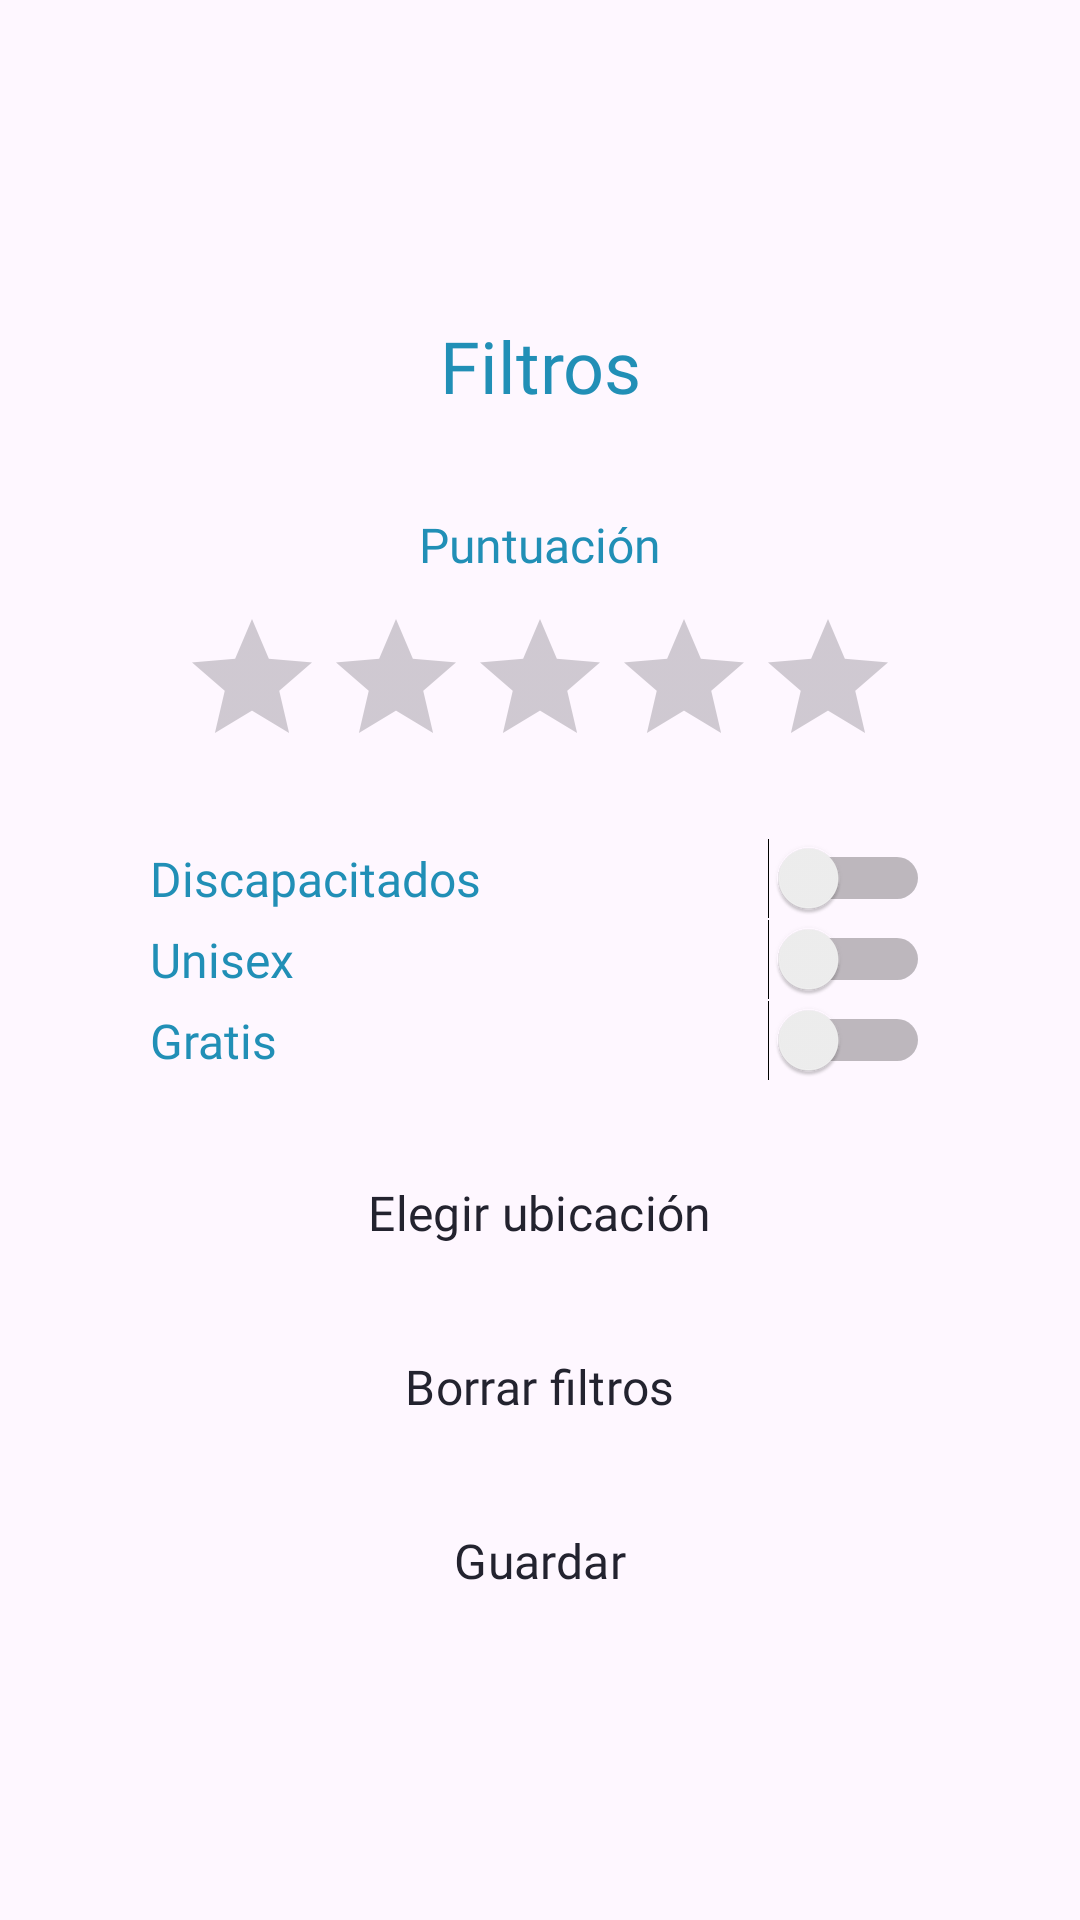

Write the Android layout XML for this screen, with the resource values it uses.
<!-- AndroidManifest.xml: application theme Theme.GoNow -->
<!-- res/layout/fragment_pop_up_filtros.xml -->
<?xml version="1.0" encoding="utf-8"?>
<LinearLayout xmlns:android="http://schemas.android.com/apk/res/android"
    android:layout_width="match_parent"
    android:layout_height="wrap_content"
    android:orientation="vertical"
    android:gravity="center">

    <TextView
        android:id="@+id/tituloFiltros"
        android:layout_marginTop="10dp"
        android:layout_marginBottom="5dp"
        android:layout_width="match_parent"
        android:layout_height="60dp"
        android:fontFamily="@font/poppinssemibold"
        android:text="@string/filtros"
        android:textAlignment="center"
        android:textColor="@color/secondary"
        android:textSize="24sp" />

    <TextView
        android:id="@+id/textViewPuntuacion"
        android:layout_width="match_parent"
        android:layout_height="wrap_content"
        android:fontFamily="@font/poppinsregular"
        android:layout_marginBottom="10dp"
        android:text="@string/puntuaci_n"
        android:textAlignment="center"
        android:textColor="@color/secondary"
        android:textSize="16sp" />


    <RatingBar
        android:id="@+id/ratingBar"
        android:layout_width="wrap_content"
        android:layout_height="wrap_content"
        android:layout_marginBottom="20dp"/>

    <Switch
        android:id="@+id/switchDiscapacitados"
        android:layout_width="260dp"
        android:layout_height="wrap_content"
        android:fontFamily="@font/poppinsregular"
        android:text="@string/discapacitados"
        android:textColor="@color/secondary"
        android:textSize="16sp" />

    <Switch
        android:id="@+id/switchUnisex"
        android:layout_width="260dp"
        android:layout_height="wrap_content"
        android:fontFamily="@font/poppinsregular"
        android:text="@string/unisex"
        android:textColor="@color/secondary"
        android:textSize="16sp" />

    <Switch
        android:id="@+id/switchGratis"
        android:layout_width="260dp"
        android:layout_height="wrap_content"
        android:fontFamily="@font/poppinsregular"
        android:text="@string/gratis"
        android:textColor="@color/secondary"
        android:textSize="16sp" />

    <Button
        android:id="@+id/botonUbicacion"
        style="@style/SecondaryButton"
        android:layout_width="211dp"
        android:layout_height="wrap_content"
        android:layout_marginTop="20dp"
        android:fontFamily="@font/poppinslight"
        android:text="@string/elegir_tipo_de_ubicaci_n"
        android:textColor="@color/oscuro"
        android:textSize="16sp" />


    <Button
        android:id="@+id/buttonBorrarFiltros"
        style="@style/SecondaryButton"
        android:layout_width="211dp"
        android:layout_height="wrap_content"
        android:layout_marginTop="10dp"
        android:textColor="@color/oscuro"
        android:fontFamily="@font/poppinslight"
        android:text="@string/borrar_filtros"
        android:textSize="16sp" />

    <Button
        android:id="@+id/buttonGuardarFiltros"
        style="@style/PrimaryButton"
        android:layout_width="215dp"
        android:layout_height="wrap_content"
        android:textColor="@color/oscuro"
        android:fontFamily="@font/poppinsregular"
        android:text="@string/guardar"
        android:layout_marginTop="10dp"
        android:textSize="16sp" />




</LinearLayout>
<!-- resources referenced by this layout -->
<resources>
  <color name="oscuro">#23232F</color>
  <color name="secondary">#218FB6</color>
  <string name="borrar_filtros">Borrar filtros</string>
  <string name="discapacitados">Discapacitados</string>
  <string name="elegir_tipo_de_ubicaci_n">Elegir ubicación</string>
  <string name="filtros">Filtros</string>
  <string name="gratis">Gratis</string>
  <string name="guardar">Guardar</string>
  <string name="puntuaci_n">Puntuación</string>
  <string name="unisex">Unisex</string>
  <style name="PrimaryButton" parent="Widget.Material3.Button">
          <item name="backgroundTint">@color/primary</item>
          <item name="android:textColor">@color/general</item>
          <item name="shapeAppearanceOverlay">@style/RoundedButton</item>
      </style>
  <style name="SecondaryButton" parent="Widget.Material3.Button">
          <item name="backgroundTint">@color/secondary</item>
          <item name="android:textColor">@color/general</item>
          <item name="shapeAppearanceOverlay">@style/RoundedButton</item>
      </style>
  <style name="Theme.GoNow" parent="Base.Theme.GoNow" />
  <color name="primary">#10BDC0</color>
  <color name="general">#D9D9D9</color>
  <style name="RoundedButton" parent="ShapeAppearance.Material3.SmallComponent">
          <item name="cornerSize">23dp</item>
      </style>
  <style name="Base.Theme.GoNow" parent="Theme.Material3.Light.NoActionBar">
          <item name="colorPrimary">@color/primary</item>
          <item name="colorPrimaryVariant">@color/primaryVariant</item>
          <item name="colorSecondary">@color/secondary</item>
          <item name="colorSecondaryVariant">@color/secondaryVariant</item>
          <item name="backgroundColor">@color/support</item>
          <item name="colorSurface">@color/general</item>
          <item name="colorOnPrimary">#FFFFFF</item>
          <item name="colorOnSecondary">#FFFFFF</item>
          <item name="colorOnBackground">#000000</item>
          <item name="colorOnSurface">#000000</item>
  
  
          <item name="shapeAppearanceSmallComponent">@style/RoundedButton</item>
      </style>
  <color name="primaryVariant">#0B9B9D</color>
  <color name="secondaryVariant">#1D799A</color>
  <color name="support">#ECECEC</color>
</resources>
